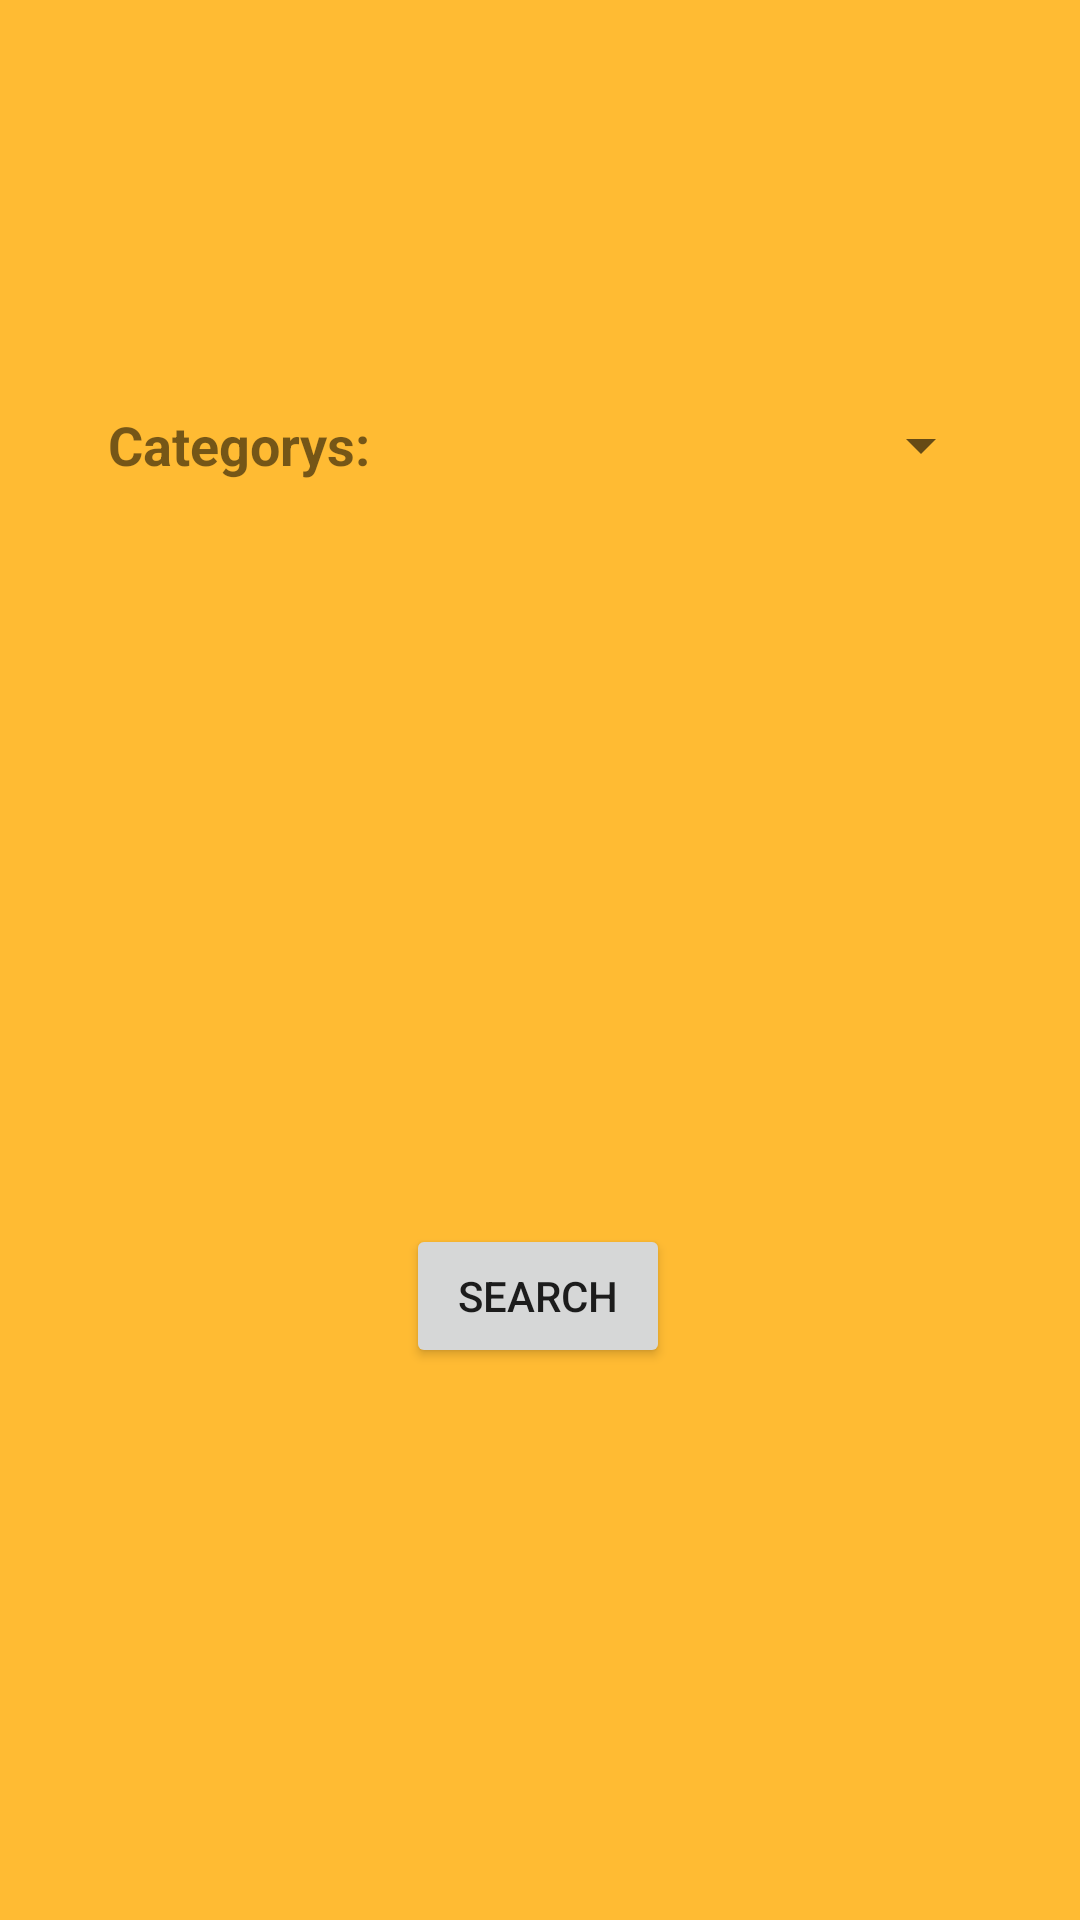

Layout XML and referenced resources for this Android screen:
<!-- AndroidManifest.xml: application theme AppTheme -->
<!-- res/layout/fragment_home.xml -->
<?xml version="1.0" encoding="utf-8"?>
<androidx.constraintlayout.widget.ConstraintLayout xmlns:android="http://schemas.android.com/apk/res/android"
    xmlns:app="http://schemas.android.com/apk/res-auto"
    xmlns:tools="http://schemas.android.com/tools"
    android:layout_width="match_parent"
    android:layout_height="match_parent"
    android:background="@android:color/holo_orange_light">

    <TextView
        android:id="@+id/textView3"
        android:layout_width="wrap_content"
        android:layout_height="wrap_content"
        android:layout_marginStart="36dp"
        android:layout_marginLeft="36dp"
        android:layout_marginTop="136dp"
        android:text="Categorys:"
        android:textSize="18sp"
        android:textStyle="bold"
        app:layout_constraintStart_toStartOf="parent"
        app:layout_constraintTop_toTopOf="parent" />

    <Spinner
        android:id="@+id/spinnerCategory"
        android:layout_width="196dp"
        android:layout_height="25dp"
        android:layout_marginTop="136dp"
        android:layout_marginEnd="24dp"
        android:layout_marginRight="24dp"
        app:layout_constraintEnd_toEndOf="parent"
        app:layout_constraintHorizontal_bias="0.687"
        app:layout_constraintStart_toEndOf="@+id/textView3"
        app:layout_constraintTop_toTopOf="parent"
        android:scrollbarSize="200dp" />

    <Button
        android:id="@+id/buttonSearch"
        android:layout_width="wrap_content"
        android:layout_height="wrap_content"
        android:layout_marginBottom="184dp"
        android:text="Search"
        app:layout_constraintBottom_toBottomOf="parent"
        app:layout_constraintEnd_toEndOf="parent"
        app:layout_constraintHorizontal_bias="0.498"
        app:layout_constraintStart_toStartOf="parent" />

</androidx.constraintlayout.widget.ConstraintLayout>
<!-- resources referenced by this layout -->
<resources>
  <style name="AppTheme" parent="Theme.AppCompat.Light.DarkActionBar">
          
          <item name="colorPrimary">@color/colorPrimary</item>
          <item name="colorPrimaryDark">@color/colorPrimaryDark</item>
          <item name="colorAccent">@color/colorAccent</item>
      </style>
  <!-- not gathered from this repository: default colours our renderer supplied (Android Studio template values) -->
  <color name="colorPrimary">#FF6200EE</color>
  <color name="colorPrimaryDark">#FF3700B3</color>
  <color name="colorAccent">#FF03DAC5</color>
</resources>
